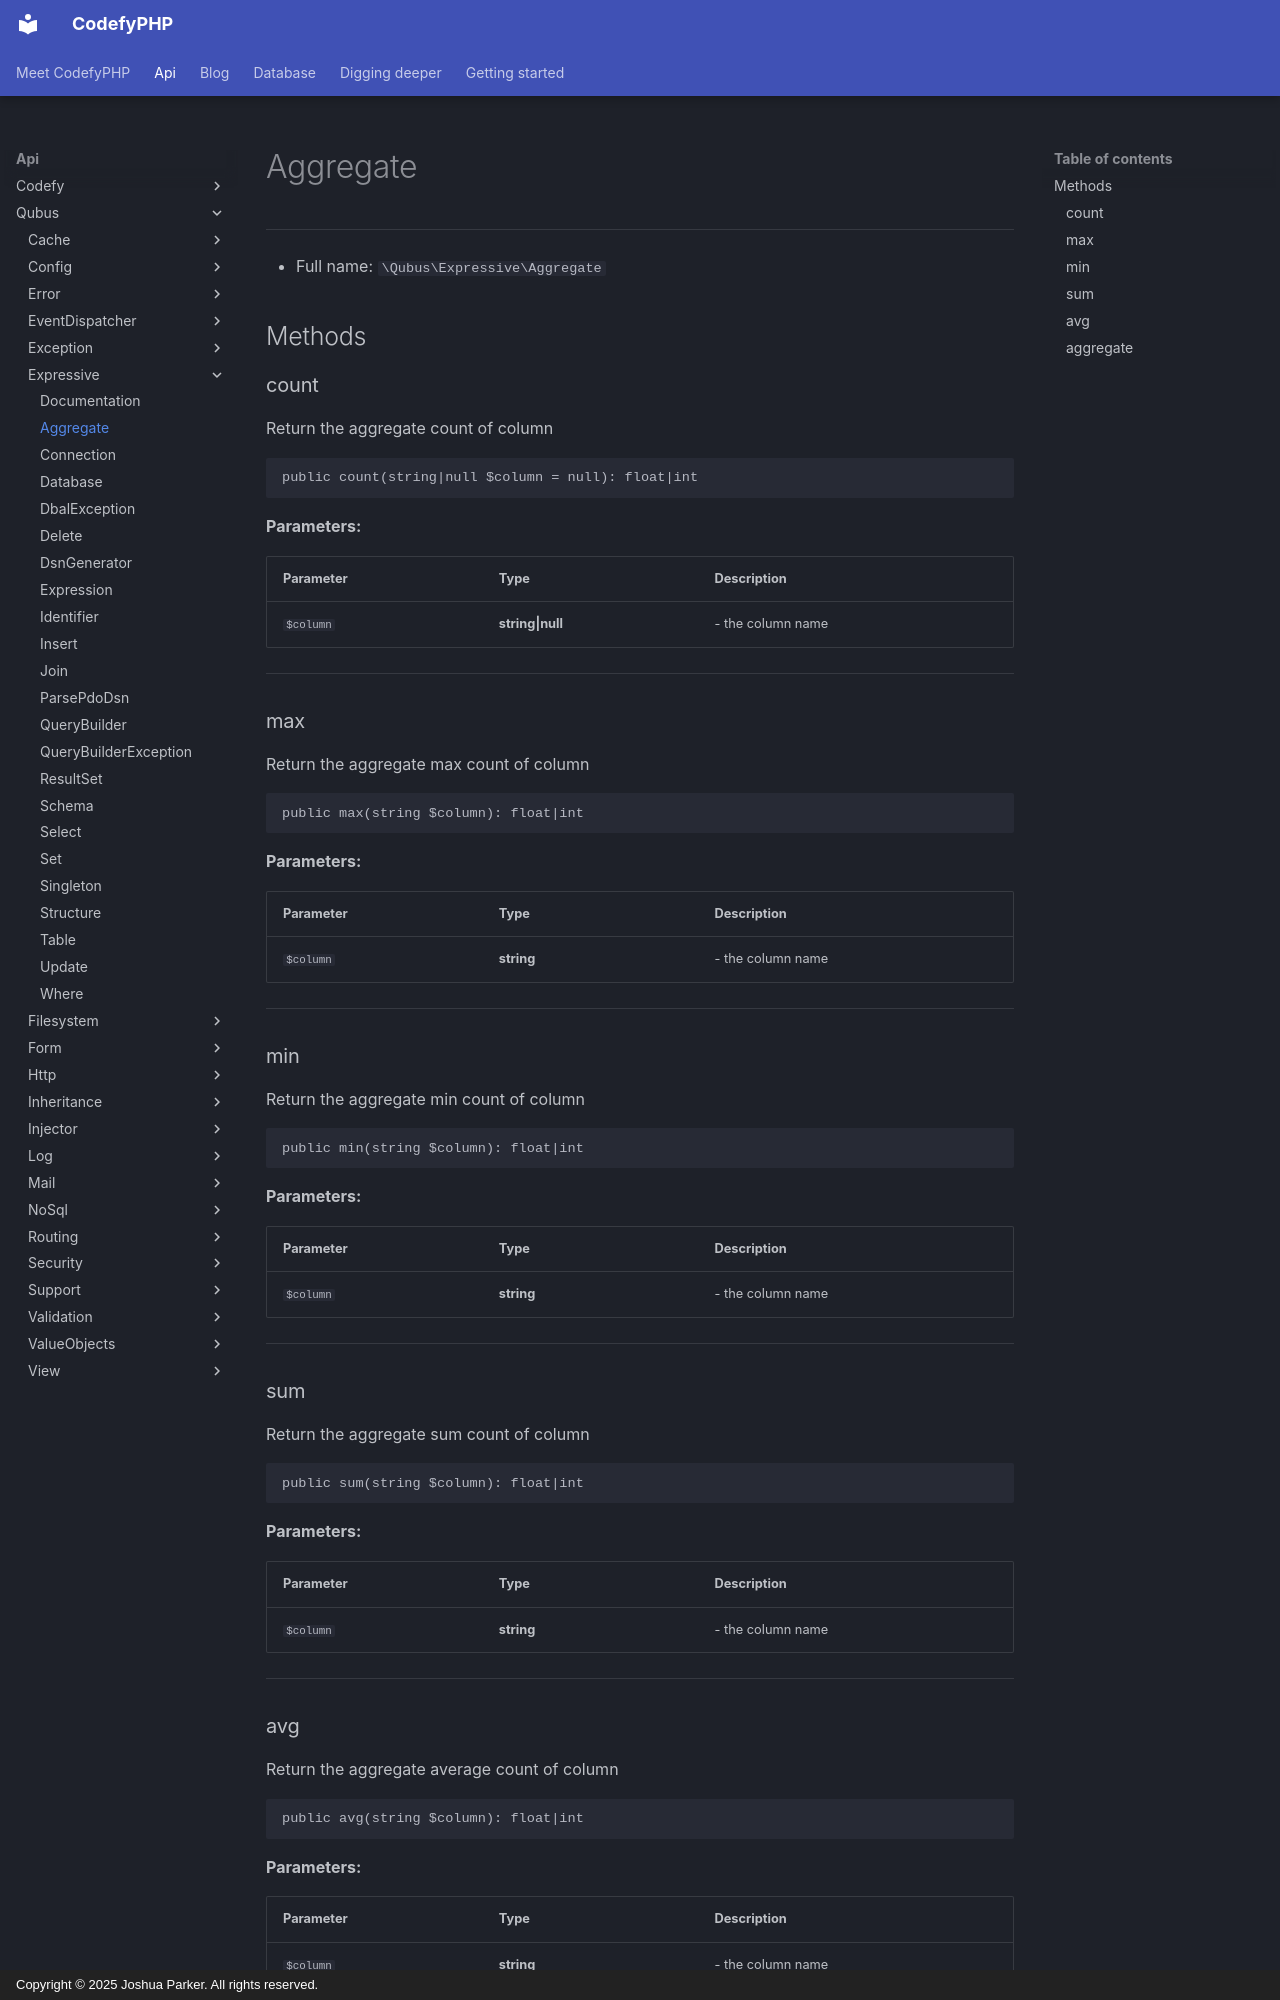

repository: codefyphp/docs · page: api/Qubus/Expressive/Aggregate/index.html · generator: mkdocs · copyright: Copyright © 2025 Joshua Parker. All rights reserved.

# Aggregate

***

* Full name: `\Qubus\Expressive\Aggregate`

## Methods

### count

Return the aggregate count of column

```php
public count(string|null $column = null): float|int
```

**Parameters:**

| Parameter | Type             | Description       |
|-----------|------------------|-------------------|
| `$column` | **string\|null** | - the column name |

***

### max

Return the aggregate max count of column

```php
public max(string $column): float|int
```

**Parameters:**

| Parameter | Type       | Description       |
|-----------|------------|-------------------|
| `$column` | **string** | - the column name |

***

### min

Return the aggregate min count of column

```php
public min(string $column): float|int
```

**Parameters:**

| Parameter | Type       | Description       |
|-----------|------------|-------------------|
| `$column` | **string** | - the column name |

***

### sum

Return the aggregate sum count of column

```php
public sum(string $column): float|int
```

**Parameters:**

| Parameter | Type       | Description       |
|-----------|------------|-------------------|
| `$column` | **string** | - the column name |

***
